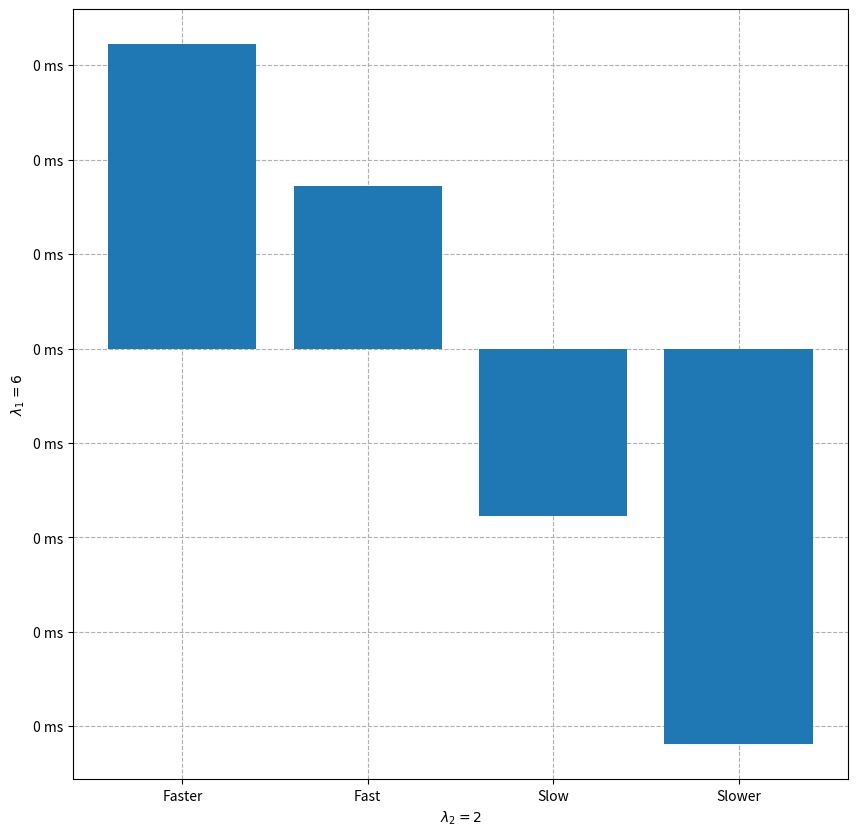

Generate this figure with matplotlib:
import sys
import numpy as np
import matplotlib.pyplot as plt
import matplotlib.gridspec as gridspec
from matplotlib import cm
from matplotlib.ticker import FormatStrFormatter
from scipy.signal import find_peaks
from scipy.stats import linregress


# time parameters
fs = 500
T = 1/fs
dur = 100
time = np.arange(0,dur,T)

# oscillator parameters
a_m = 1
b_1m = -1
b_2m = 0
a_b = 1
b_1b = -1
f_0 = 2.28
f_stim = [1000/(x*(1000/f_0)) for x in [1, 0.58163168, 0.7502137, 1.30107323, 1.8058695]]
l1s = [6] #[0.3, 0.4, 0.5, 0.6]
l2s = [2] #[0.0, 0.025, 0.05] 
bases = [np.exp(1)]
base_div = 1
nlearn = 0

numplots = len(l1s)*len(l2s)
plt.figure(figsize=(10,10))
gs = gridspec.GridSpec(len(l1s), len(l2s), wspace=0, hspace=0)

for base in bases:
    for il1, l1 in enumerate(l1s):
        for il2, l2 in enumerate(l2s):
    
            bar_results = np.zeros((len(f_stim)-1))
            mean_slope = 0
            for if_s, f_s in enumerate(f_stim):
    
                x = np.zeros(time.shape)
                z_m = (0.99+0.0j)*np.ones(time.shape) # initial conditions
                f_m = f_s*np.ones(time.shape) # initial conditions
                z_b = (1+0.0j)*np.ones(time.shape) # initial conditions
                f_b = f_s*np.ones(time.shape) # initial conditions
                for n, t in enumerate(time[:-1]):
                    
                    z_m[n+1] = z_m[n] + T*f_m[n]*(z_m[n]*(a_m + 1j*2*np.pi + b_1m*np.power(np.abs(z_m[n]),2) + b_2m*np.power(np.abs(z_m[n]),4)/(1 - np.power(np.abs(z_m[n]),2))) + x[n])
                    f_m[n+1] = f_m[n] + T*f_m[n]*(-l1*np.real(x[n])*np.sin(np.angle(z_m[n])) - (l2/100)*(np.power(base,(f_m[n]-f_b[n])/base)-1))
                    z_b[n+1] = z_b[n] + T*f_b[n]*(z_b[n]*(a_m + 1j*2*np.pi + b_1b*np.power(np.abs(z_b[n]),2)) + np.exp(1j*np.angle(z_m[n])))
                    f_b[n+1] = f_b[n] + T*f_b[n]*(-l1*np.cos(np.angle(z_m[n]))*np.sin(np.angle(z_b[n])) - l2*(np.power(base,(f_b[n]-f_0)/base)-1))
            
                peaks, _ = find_peaks(np.real(z_b))
                peaks = 1000*peaks/fs # converting to miliseconds
                peaks = peaks[:128]
                slope, _, _, _, _ = linregress(range(len(np.diff(peaks))), np.diff(peaks))
                if f_s == f_0:
                    mean_slope = slope
                else:
                    bar_results[if_s - 1] = slope - mean_slope

                print(np.diff(peaks))

            print(l1,l2)
            print(bar_results)
            ax = plt.subplot(gs[il1, il2])
            ax.bar(range(len(f_stim)-1), bar_results)
            ax.grid(linestyle='dashed')
            ax.set_axisbelow(True)
            #ax.set_ylim([-0.5, 0.5])
            if il2 == 0:
                ax.set_ylabel(r'$\lambda_1 = {}$'.format(l1))
                ax.yaxis.set_major_formatter(FormatStrFormatter('%d ms'))
            else:
                ax.set_yticklabels([])
            if il1 == (len(l1s) - 1):
                ax.set_xlabel(r'$\lambda_2 = {}$'.format(l2))
                ax.set_xticks(range(len(f_stim)-1))
                ax.set_xticklabels(['Faster','Fast','Slow','Slower'])
            else:
                ax.set_xticks(range(len(f_stim)-1))
                ax.set_xticklabels([])
    
    plt.show()
